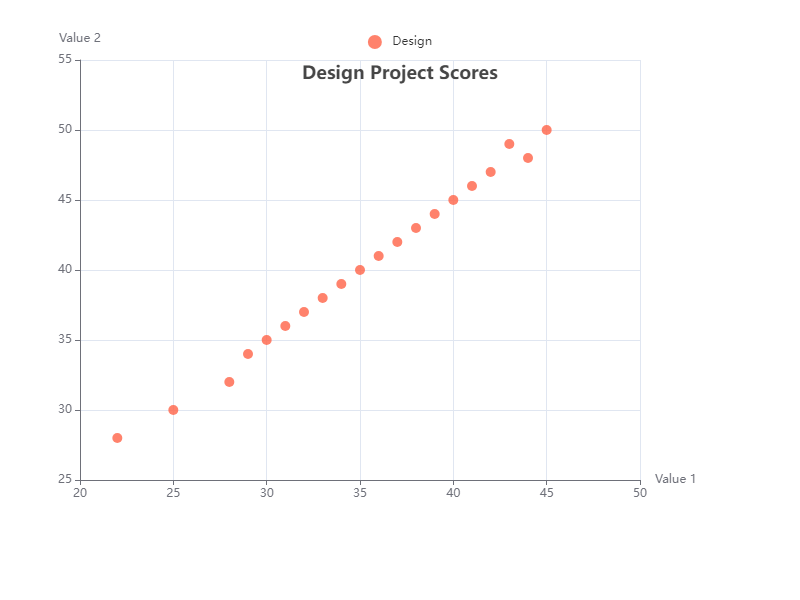

Source data for this figure (header and first rows):
Topic, Value1, Value2
Design, 25, 30
Design, 28, 32
Design, 22, 28
Design, 35, 40
Design, 30, 35
Design, 40, 45
Design, 37, 42
Design, 33, 38
Design, 45, 50
Design, 41, 46
Design, 44, 48
Design, 32, 37
Design, 38, 43
Design, 29, 34
Design, 36, 41
Design, 39, 44
Design, 34, 39
Design, 42, 47
Design, 31, 36
Design, 43, 49
